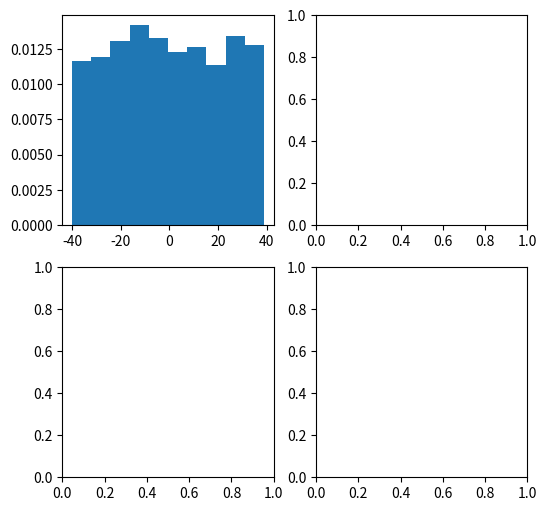

The script that saved this image: (Note: this script raises an exception after producing the figure.)
import numpy as np
import matplotlib.pyplot as plt

num = [1,10,50,100]
means = []

for j in num:
    np.random.seed(1)
    x = [np.mean(np.random.randint(-40,40))for i in range(1000)]
    means.append(x)

k = 0

fig,ax = plt.subplots(2,2, figsize = (6,6))
for i in range(0, 2):
    for j in range(0, 2):
        ax[i, j].hist(means[k], 10, density = True)
        ax[i, j].set_title(lable =num[k]) 
        k = k + 1

plt.show()